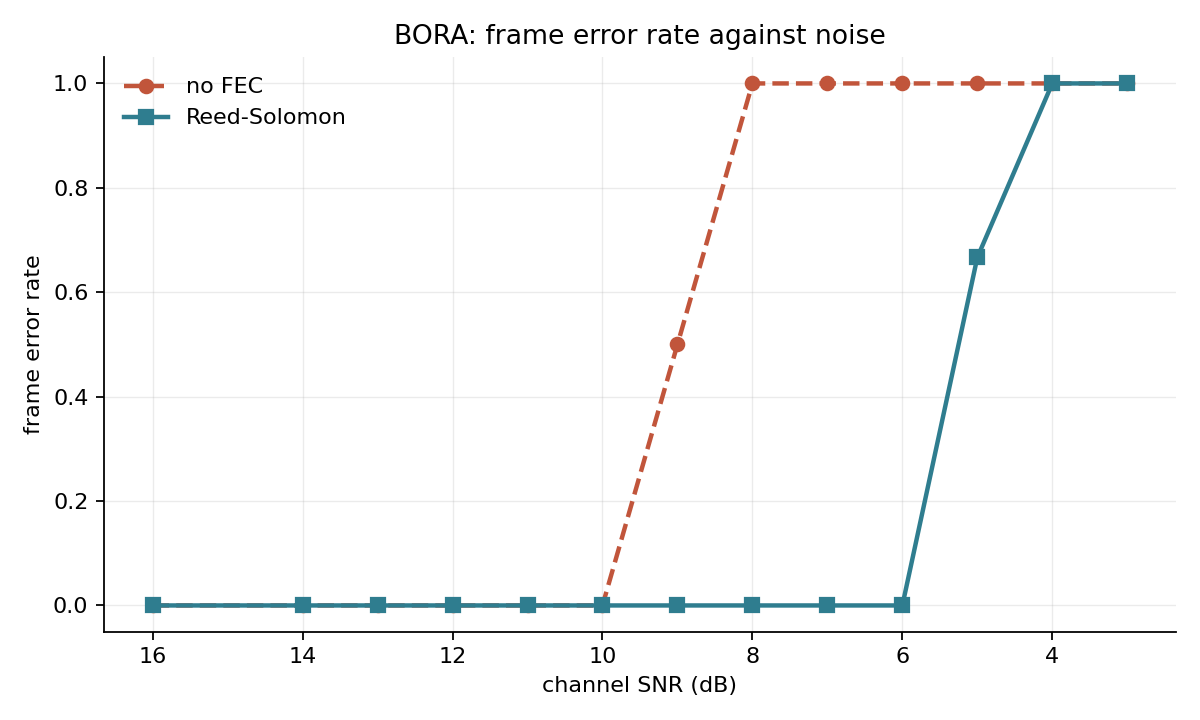

The table this chart was drawn from, first rows:
snr_db, fer_nofec, fer_fec, ber_fec
16, 0.0000, 0.0000, 0.000e+00
14, 0.0000, 0.0000, 0.000e+00
13, 0.0000, 0.0000, 0.000e+00
12, 0.0000, 0.0000, 0.000e+00
11, 0.0000, 0.0000, 0.000e+00
10, 0.0000, 0.0000, 0.000e+00
9, 0.5000, 0.0000, 0.000e+00
8, 1, 0.0000, 0.000e+00
7, 1, 0.0000, 0.000e+00
6, 1, 0.0000, 0.000e+00
5, 1, 0.6667, 4.687e-04
4, 1, 1, 1.197e-02
3, 1, 1, 2.281e-02
